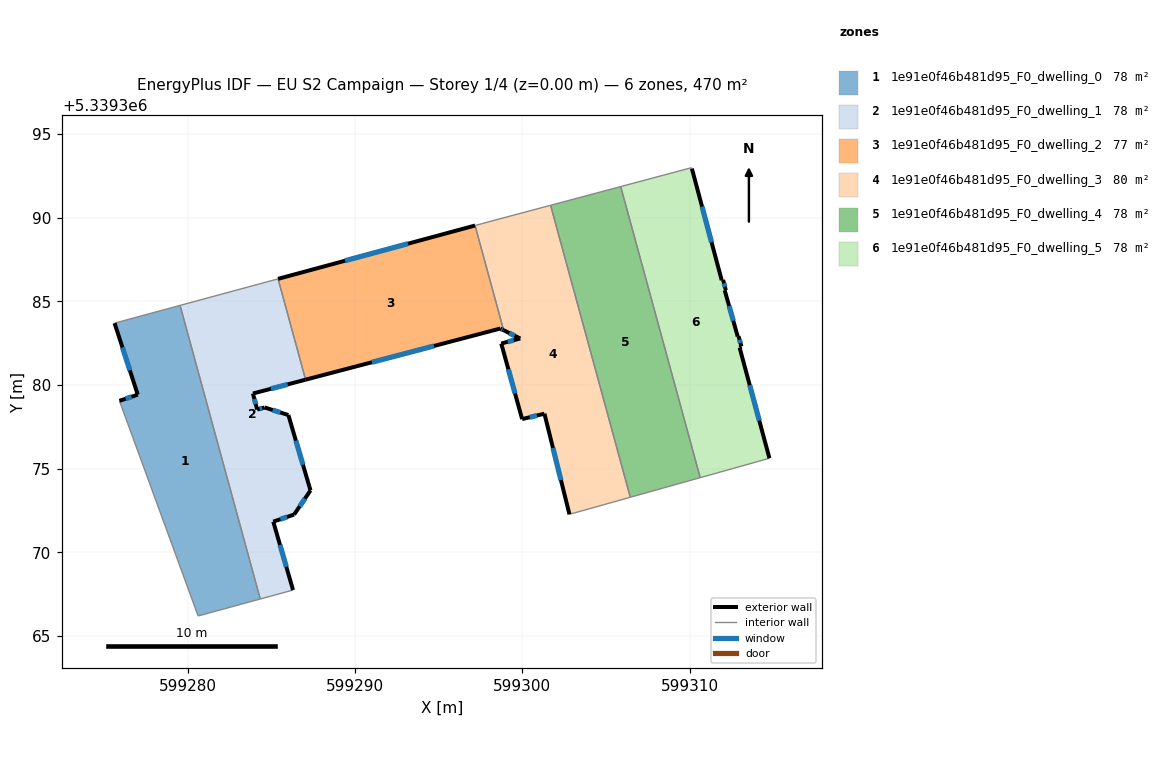
=== STOREY PLAN SPEC (per zone: floor XY polygon, exterior-wall plan segments, windows/doors) ===
zone 1: 1e91e0f46b481d95_F0_dwelling_0  (78.3 m²)
  floor: (599279.54, 5339384.76) (599284.34, 5339367.21) (599280.62, 5339366.20) (599275.92, 5339379.05) (599277.02, 5339379.42) (599275.63, 5339383.70)
  exterior wall: (599275.63, 5339383.70) – (599277.02, 5339379.42)  [4.5 m]
    window: (599276.10, 5339382.24) – (599276.54, 5339380.88)  [1.4 m²]
  exterior wall: (599277.02, 5339379.42) – (599275.92, 5339379.05)  [1.2 m]
    window: (599276.64, 5339379.30) – (599276.29, 5339379.18)  [0.4 m²]
  interior walls: 4
zone 2: 1e91e0f46b481d95_F0_dwelling_1  (78.3 m²)
  floor: (599285.40, 5339386.34) (599287.05, 5339380.32) (599283.90, 5339379.49) (599284.15, 5339378.53) (599284.59, 5339378.66) (599286.02, 5339378.21) (599287.34, 5339373.70) (599286.36, 5339372.25) (599285.11, 5339371.83) (599286.30, 5339367.75) (599284.34, 5339367.21) (599279.54, 5339384.76)
  exterior wall: (599286.36, 5339372.25) – (599287.34, 5339373.70)  [1.7 m]
    window: (599286.69, 5339372.75) – (599287.01, 5339373.21)  [0.5 m²]
  exterior wall: (599285.11, 5339371.83) – (599286.36, 5339372.25)  [1.3 m]
    window: (599285.54, 5339371.98) – (599285.94, 5339372.11)  [0.4 m²]
  exterior wall: (599286.30, 5339367.75) – (599285.11, 5339371.83)  [4.3 m]
    window: (599285.89, 5339369.14) – (599285.52, 5339370.44)  [1.3 m²]
  exterior wall: (599283.90, 5339379.49) – (599287.05, 5339380.32)  [3.3 m]
    window: (599284.97, 5339379.77) – (599285.97, 5339380.04)  [1.0 m²]
  exterior wall: (599284.15, 5339378.53) – (599283.90, 5339379.49)  [1.0 m]
    window: (599284.07, 5339378.86) – (599283.98, 5339379.16)  [0.3 m²]
  exterior wall: (599284.59, 5339378.66) – (599284.15, 5339378.53)  [0.5 m]
    window: (599284.44, 5339378.62) – (599284.30, 5339378.57)  [0.1 m²]
  exterior wall: (599286.02, 5339378.21) – (599284.59, 5339378.66)  [1.5 m]
    window: (599285.53, 5339378.36) – (599285.08, 5339378.50)  [0.5 m²]
  exterior wall: (599287.34, 5339373.70) – (599286.02, 5339378.21)  [4.7 m]
    window: (599286.89, 5339375.23) – (599286.47, 5339376.67)  [1.4 m²]
  interior walls: 4
zone 3: 1e91e0f46b481d95_F0_dwelling_2  (76.7 m²)
  floor: (599297.17, 5339389.53) (599298.88, 5339383.27) (599298.68, 5339383.37) (599287.05, 5339380.32) (599285.40, 5339386.34)
  exterior wall: (599287.05, 5339380.32) – (599298.68, 5339383.37)  [12.0 m]
    window: (599291.00, 5339381.36) – (599294.72, 5339382.33)  [3.7 m²]
  exterior wall: (599297.17, 5339389.53) – (599285.40, 5339386.34)  [12.2 m]
    window: (599293.17, 5339388.45) – (599289.41, 5339387.43)  [3.7 m²]
  exterior wall: (599298.68, 5339383.37) – (599298.88, 5339383.27)  [0.2 m]
    window: (599298.75, 5339383.34) – (599298.81, 5339383.31)  [0.1 m²]
  interior walls: 2
zone 4: 1e91e0f46b481d95_F0_dwelling_3  (79.9 m²)
  floor: (599301.69, 5339390.74) (599306.45, 5339373.29) (599302.81, 5339372.27) (599301.32, 5339378.29) (599299.99, 5339377.96) (599298.74, 5339382.48) (599299.87, 5339382.78) (599298.88, 5339383.27) (599297.17, 5339389.53) (599298.36, 5339389.85)
  exterior wall: (599298.88, 5339383.27) – (599299.87, 5339382.78)  [1.1 m]
    window: (599299.22, 5339383.10) – (599299.54, 5339382.95)  [0.3 m²]
  exterior wall: (599301.32, 5339378.29) – (599302.81, 5339372.27)  [6.2 m]
    window: (599301.83, 5339376.24) – (599302.31, 5339374.32)  [1.9 m²]
  exterior wall: (599299.99, 5339377.96) – (599301.32, 5339378.29)  [1.4 m]
    window: (599300.44, 5339378.07) – (599300.87, 5339378.18)  [0.4 m²]
  exterior wall: (599298.74, 5339382.48) – (599299.99, 5339377.96)  [4.7 m]
    window: (599299.16, 5339380.94) – (599299.56, 5339379.50)  [1.4 m²]
  exterior wall: (599299.87, 5339382.78) – (599298.74, 5339382.48)  [1.2 m]
    window: (599299.49, 5339382.68) – (599299.12, 5339382.58)  [0.4 m²]
  interior walls: 5
zone 5: 1e91e0f46b481d95_F0_dwelling_4  (78.3 m²)
  floor: (599305.88, 5339391.86) (599310.63, 5339374.46) (599306.45, 5339373.29) (599301.69, 5339390.74)
  interior walls: 4
zone 6: 1e91e0f46b481d95_F0_dwelling_5  (78.3 m²)
  floor: (599310.13, 5339392.93) (599311.91, 5339386.26) (599312.00, 5339386.28) (599312.16, 5339385.67) (599312.09, 5339385.66) (599312.87, 5339382.90) (599312.92, 5339382.91) (599313.09, 5339382.30) (599312.98, 5339382.24) (599314.77, 5339375.62) (599310.63, 5339374.46) (599305.88, 5339391.86) (599310.10, 5339392.99)
  exterior wall: (599312.00, 5339386.28) – (599311.91, 5339386.26)  [0.1 m]
  exterior wall: (599312.16, 5339385.67) – (599312.00, 5339386.28)  [0.6 m]
    window: (599312.11, 5339385.87) – (599312.05, 5339386.07)  [0.2 m²]
  exterior wall: (599312.09, 5339385.66) – (599312.16, 5339385.67)  [0.1 m]
  exterior wall: (599312.87, 5339382.90) – (599312.09, 5339385.66)  [2.9 m]
    window: (599312.61, 5339383.84) – (599312.36, 5339384.72)  [0.9 m²]
  exterior wall: (599312.92, 5339382.91) – (599312.87, 5339382.90)  [0.1 m]
  exterior wall: (599313.09, 5339382.30) – (599312.92, 5339382.91)  [0.6 m]
    window: (599313.03, 5339382.51) – (599312.98, 5339382.71)  [0.2 m²]
  exterior wall: (599312.98, 5339382.24) – (599313.09, 5339382.30)  [0.1 m]
  exterior wall: (599314.77, 5339375.62) – (599312.98, 5339382.24)  [6.9 m]
    window: (599314.16, 5339377.87) – (599313.59, 5339379.99)  [2.1 m²]
  exterior wall: (599311.91, 5339386.26) – (599310.13, 5339392.93)  [6.9 m]
    window: (599311.31, 5339388.53) – (599310.74, 5339390.66)  [2.1 m²]
  interior walls: 4

=== DERIVED (storey summary) ===
Building: EU S2 Campaign
Storey: 1 of 4  (floor level z = 0.00 m)
Storey gross floor area: 470.1 m²
Zones on this storey: 6
  - 1e91e0f46b481d95_F0_dwelling_0: floor 78.3 m²; exterior wall 5.6 m (16.9 m²); 2 window(s) 1.7 m²; WWR 10.2%
  - 1e91e0f46b481d95_F0_dwelling_1: floor 78.3 m²; exterior wall 18.2 m (54.6 m²); 8 window(s) 5.6 m²; WWR 10.2%
  - 1e91e0f46b481d95_F0_dwelling_2: floor 76.7 m²; exterior wall 24.4 m (73.3 m²); 3 window(s) 7.5 m²; WWR 10.2%
  - 1e91e0f46b481d95_F0_dwelling_3: floor 79.9 m²; exterior wall 14.5 m (43.6 m²); 5 window(s) 4.5 m²; WWR 10.2%
  - 1e91e0f46b481d95_F0_dwelling_4: floor 78.3 m²
  - 1e91e0f46b481d95_F0_dwelling_5: floor 78.3 m²; exterior wall 18.2 m (54.7 m²); 5 window(s) 5.5 m²; WWR 10.0%
Zone adjacency (shared interzone walls):
  - 1e91e0f46b481d95_F0_dwelling_0 ↔ 1e91e0f46b481d95_F0_dwelling_1
  - 1e91e0f46b481d95_F0_dwelling_1 ↔ 1e91e0f46b481d95_F0_dwelling_2
  - 1e91e0f46b481d95_F0_dwelling_2 ↔ 1e91e0f46b481d95_F0_dwelling_3
  - 1e91e0f46b481d95_F0_dwelling_3 ↔ 1e91e0f46b481d95_F0_dwelling_4
  - 1e91e0f46b481d95_F0_dwelling_4 ↔ 1e91e0f46b481d95_F0_dwelling_5